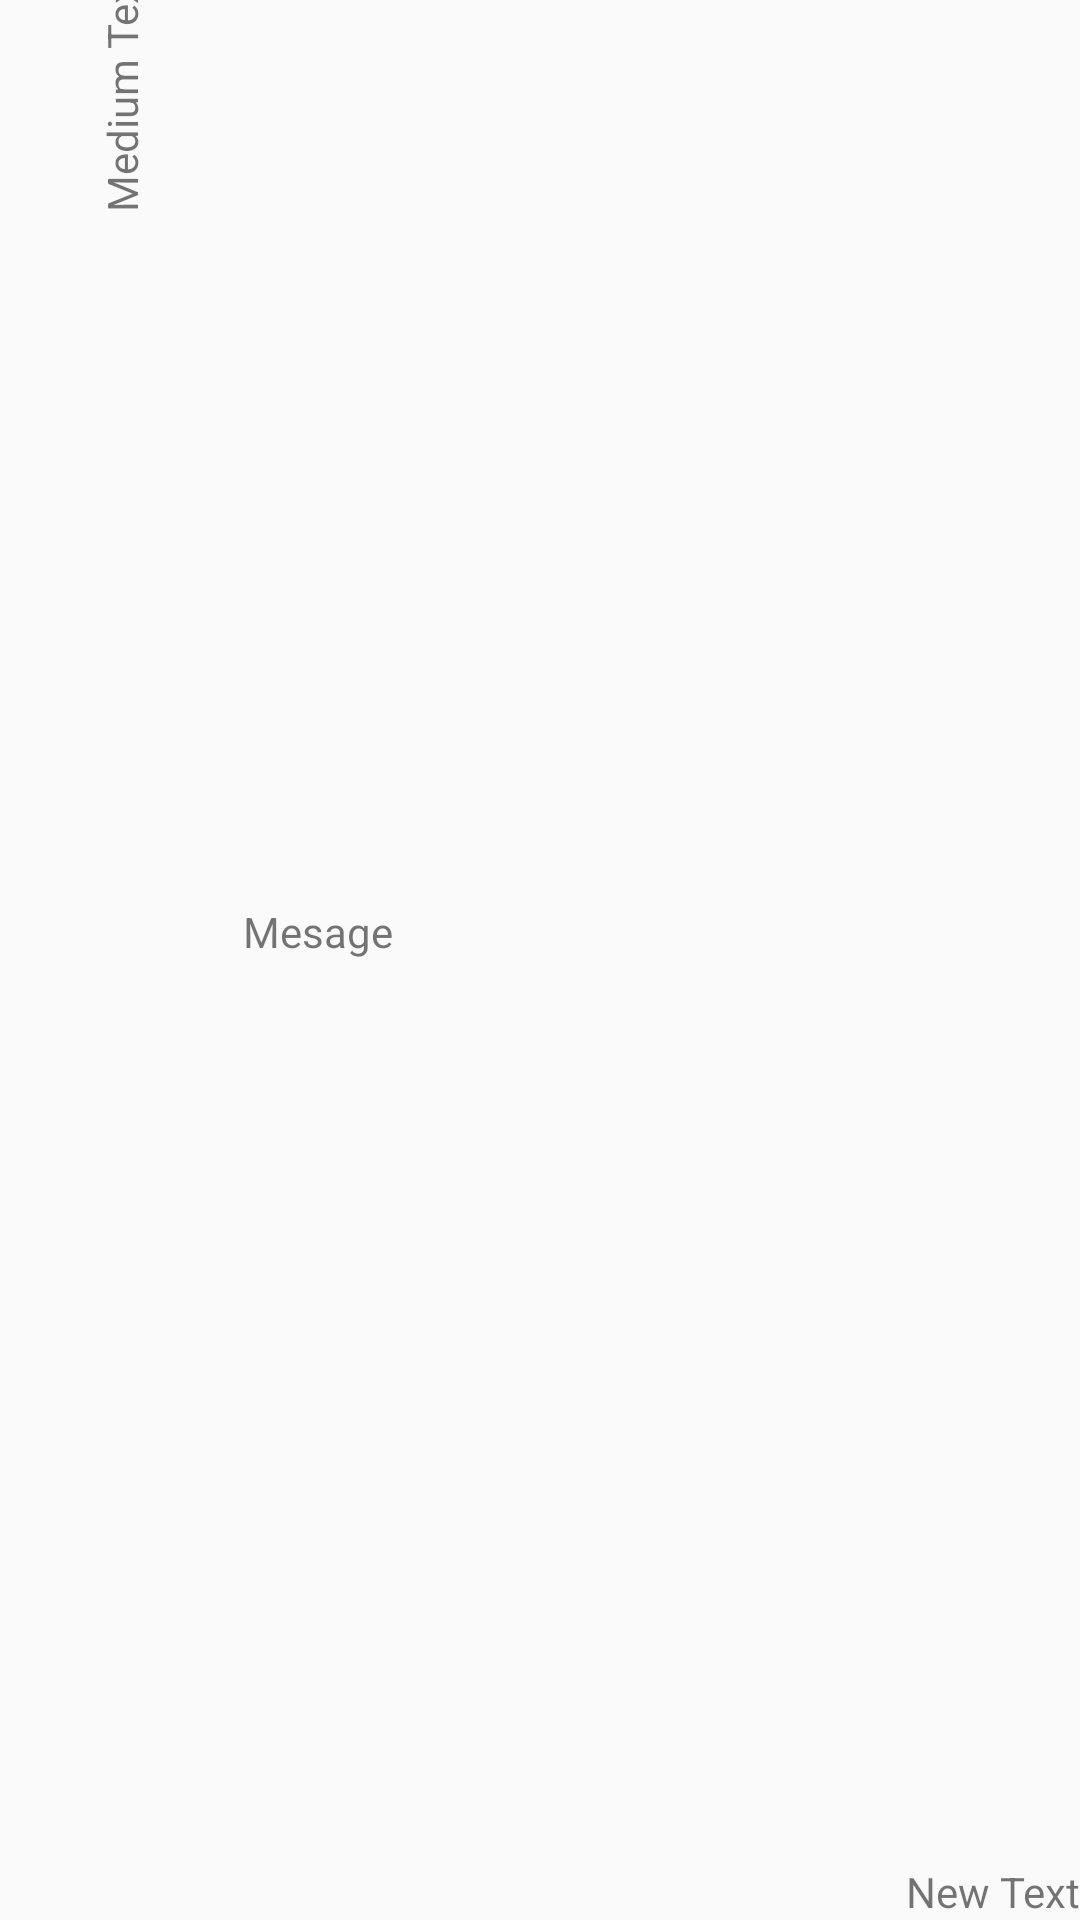

Produce the Android XML layout that renders to this screen, including the resource entries it uses.
<!-- AndroidManifest.xml: application theme AppTheme -->
<!-- res/layout/message_row.xml -->
<?xml version="1.0" encoding="utf-8"?>
<LinearLayout xmlns:android="http://schemas.android.com/apk/res/android"
    android:orientation="horizontal" android:layout_width="match_parent"
    android:layout_height="wrap_content"
    android:id="@+id/messageHeaderLayout">

    <TextView
        android:layout_width="wrap_content"
        android:layout_height="60dp"
        android:textAppearance="?android:attr/textAppearanceSmall"
        android:text="Medium Text"
        android:rotation="-90"
        android:id="@+id/dateTextView"
        android:gravity="center_vertical" />

    <LinearLayout
        android:orientation="vertical"
        android:layout_width="match_parent"
        android:layout_height="match_parent"
        android:layout_gravity="center_horizontal"
        android:layout_weight="1">

        <TextView
            android:layout_width="match_parent"
            android:layout_height="wrap_content"
            android:text="Mesage"
            android:maxLines="2"
            android:id="@+id/messageHeaderText"
            android:layout_weight="1"
            android:gravity="fill" />

        <TextView
            android:layout_width="wrap_content"
            android:layout_height="wrap_content"
            android:text="New Text"
            android:id="@+id/authorTestView"
            android:layout_gravity="bottom|right"
            android:gravity="bottom" />
    </LinearLayout>

</LinearLayout>
<!-- resources referenced by this layout -->
<resources>
  <style name="AppTheme" parent="Theme.AppCompat.Light.NoActionBar">
          <item name="colorPrimary">@color/colorPrimary</item>
          <item name="colorPrimaryDark">@color/colorPrimaryDark</item>
          <item name="colorAccent">@color/colorAccent</item>
          <item name="android:textColorPrimary">@color/textColorPrimary</item>
          <item name="android:textColorSecondary">@color/textColorSecondary</item>
          <item name="android:textColorPrimaryInverse">@color/textColorPrimaryInverse</item>
          <item name="android:textColorSecondaryInverse">@color/textColorSecondaryInverse</item>
      </style>
  <color name="colorPrimary">#FF9800</color>
  <color name="colorPrimaryDark">#F57C00</color>
  <color name="colorAccent">#FF5252</color>
  <color name="textColorPrimary">#FFFFFF</color>
  <color name="textColorSecondary">#9E9E9E</color>
  <color name="textColorPrimaryInverse">#DE000000</color>
  <color name="textColorSecondaryInverse">#9E9E9E</color>
</resources>
